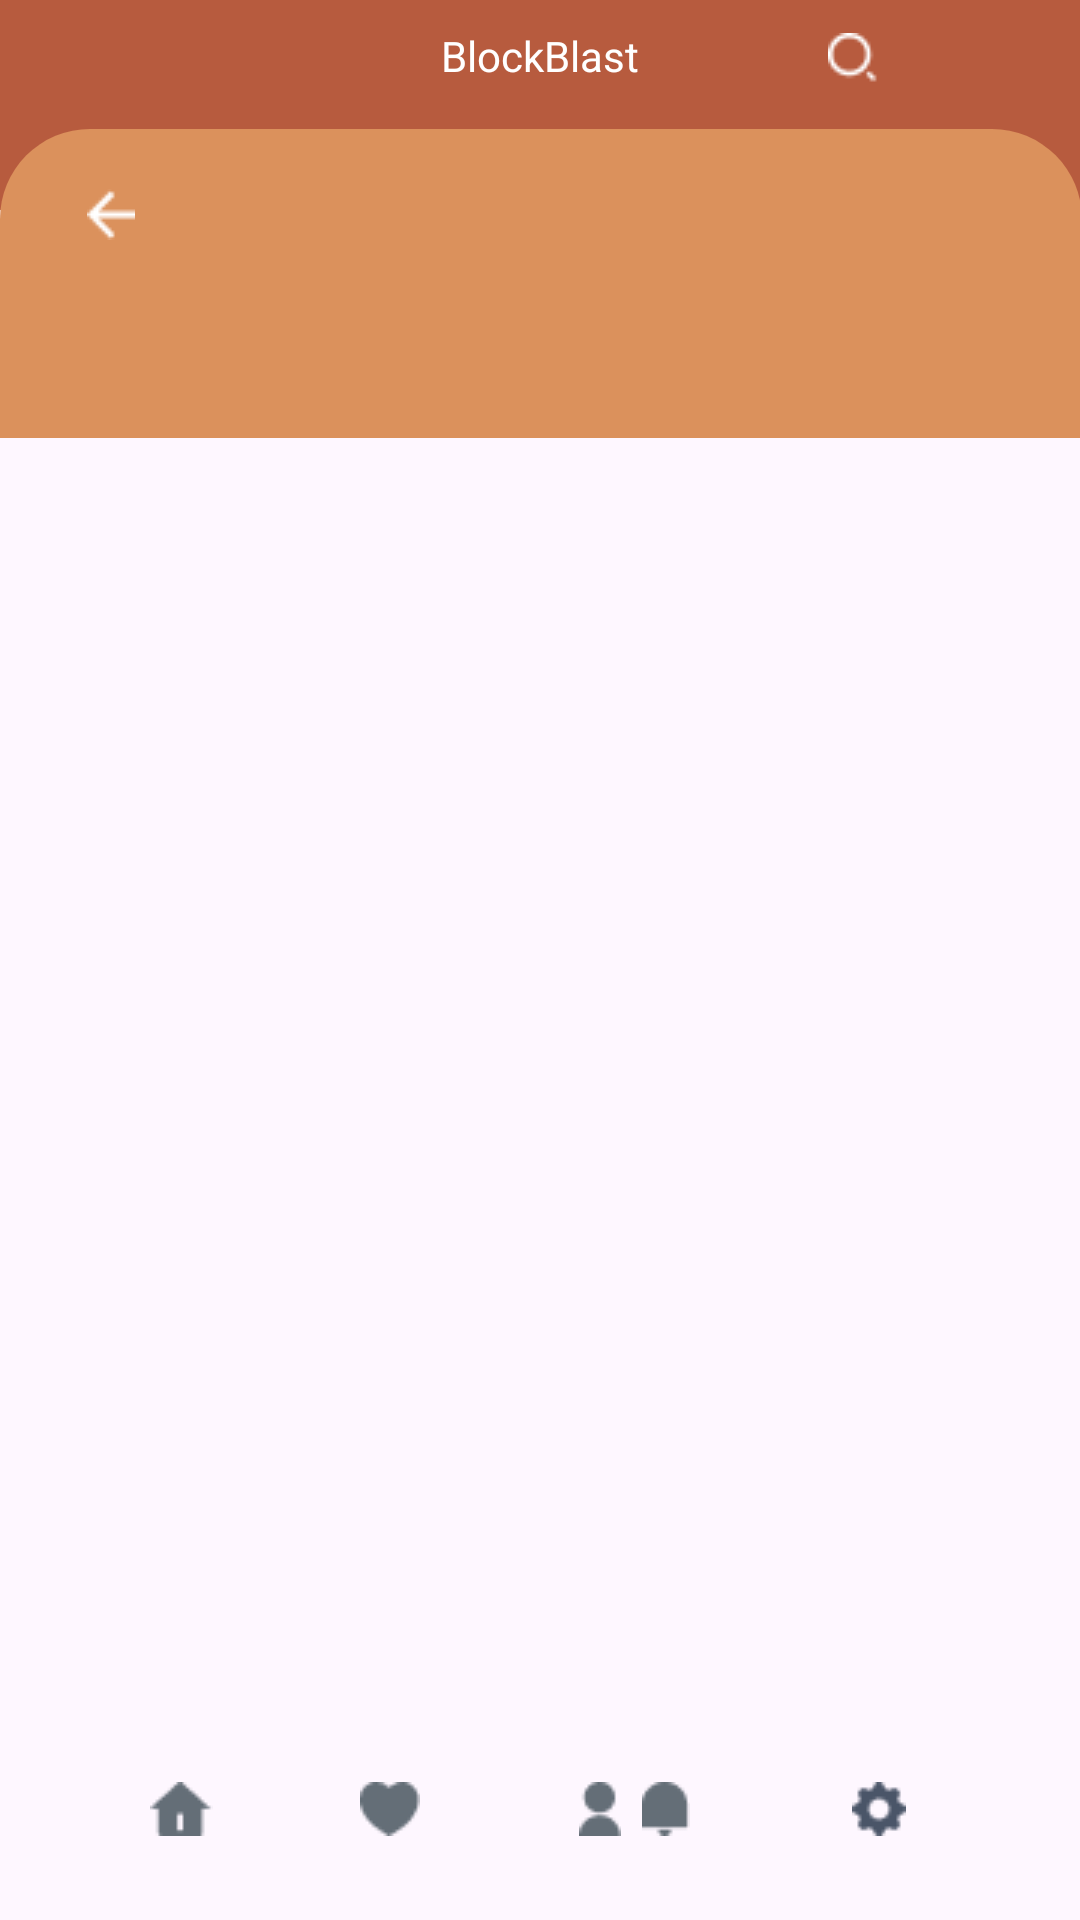

Here is an Android app screen rendered from its layout file. Give the layout XML and the strings, colors and styles it references.
<!-- AndroidManifest.xml: application theme Theme.LogoProject -->
<!-- res/layout/legoo_item.xml -->
<?xml version="1.0" encoding="utf-8"?>
<RelativeLayout xmlns:android="http://schemas.android.com/apk/res/android"
    xmlns:app="http://schemas.android.com/apk/res-auto"
    xmlns:tools="http://schemas.android.com/tools"
    android:layout_width="match_parent"
    android:layout_height="match_parent"
    tools:context=".MainActivity">

    <RelativeLayout
        android:layout_width="match_parent"
        android:layout_height="70dp"
        android:layout_alignParentStart="true"
        android:layout_alignParentTop="true"
        android:background="#B75B3E">

        <ImageView
            android:id="@+id/bar"
            android:layout_width="18dp"
            android:layout_height="16dp"
            android:layout_marginStart="29dp"
            android:layout_marginTop="10dp"
            app:srcCompat="@drawable/bar" />

        <TextView
            android:id="@+id/textView"
            android:layout_width="wrap_content"
            android:layout_height="wrap_content"
            android:layout_alignParentTop="true"
            android:layout_centerHorizontal="true"
            android:layout_marginTop="9dp"
            android:text="BlockBlast"
            android:textColor="@color/white" />

        <ImageView
            android:id="@+id/search"
            android:layout_width="wrap_content"
            android:layout_height="wrap_content"
            android:layout_alignParentTop="true"
            android:layout_alignParentEnd="true"
            android:layout_marginTop="11dp"
            android:layout_marginEnd="67dp"
            app:srcCompat="@drawable/search" />


    </RelativeLayout>

    <RelativeLayout
        android:layout_width="412dp"
        android:layout_height="103dp"
        android:layout_marginTop="43dp"
        android:layout_marginEnd="-1dp"
        android:background="@drawable/radius30">


        <ImageView
            android:id="@+id/back"
            android:layout_width="wrap_content"
            android:layout_height="wrap_content"
            android:layout_alignParentStart="true"
            android:layout_alignParentTop="true"
            android:layout_marginStart="29dp"
            android:layout_marginTop="20dp"
            app:srcCompat="@drawable/back" />
    </RelativeLayout>


    <ImageView
        android:id="@+id/home"
        android:layout_width="wrap_content"
        android:layout_height="wrap_content"
        android:layout_alignParentStart="true"
        android:layout_alignParentBottom="true"
        android:layout_marginStart="50dp"
        android:layout_marginBottom="28dp"
        app:srcCompat="@drawable/home" />

    <ImageView
        android:id="@+id/heart"
        android:layout_width="wrap_content"
        android:layout_height="wrap_content"
        android:layout_alignParentStart="true"
        android:layout_alignParentBottom="true"
        android:layout_marginStart="120dp"
        android:layout_marginBottom="28dp"
        app:srcCompat="@drawable/heart" />

    <ImageView
        android:id="@+id/profile"
        android:layout_width="wrap_content"
        android:layout_height="wrap_content"
        android:layout_alignParentStart="true"
        android:layout_alignParentBottom="true"
        android:layout_marginStart="193dp"
        android:layout_marginBottom="28dp"
        app:srcCompat="@drawable/profile" />

    <ImageView
        android:id="@+id/notification"
        android:layout_width="wrap_content"
        android:layout_height="wrap_content"
        android:layout_alignParentEnd="true"
        android:layout_alignParentBottom="true"
        android:layout_marginEnd="130dp"
        android:layout_marginBottom="28dp"
        app:srcCompat="@drawable/notification" />

    <ImageView
        android:id="@+id/setting"
        android:layout_width="wrap_content"
        android:layout_height="wrap_content"
        android:layout_alignParentEnd="true"
        android:layout_alignParentBottom="true"
        android:layout_marginEnd="58dp"
        android:layout_marginBottom="28dp"
        app:srcCompat="@drawable/setting" />

    <androidx.recyclerview.widget.RecyclerView
        android:id="@+id/note_recycleView"
        android:layout_width="match_parent"
        android:layout_height="529dp"
        android:layout_alignParentStart="true"
        android:layout_alignParentTop="true"
        android:layout_alignParentBottom="true"
        android:layout_centerVertical="true"
        android:layout_marginStart="-2dp"
        android:layout_marginTop="101dp"
        android:layout_marginBottom="99dp" />
</RelativeLayout>
<!-- resources referenced by this layout -->
<resources>
  <!-- drawable back: png bitmap (drawable, 220 bytes) -->
  <!-- drawable heart: png bitmap (drawable, 469 bytes) -->
  <!-- drawable home: png bitmap (drawable, 422 bytes) -->
  <!-- drawable notification: png bitmap (drawable, 351 bytes) -->
  <!-- drawable profile: png bitmap (drawable, 421 bytes) -->
  <!-- drawable radius30 (drawable) -->
  <?xml version="1.0" encoding="utf-8"?>
  <shape xmlns:android="http://schemas.android.com/apk/res/android">
  
      <solid android:color="#DB915C"/>
  
      <corners android:topLeftRadius="30dp" android:topRightRadius="30dp"/>
  </shape>
  <!-- drawable search: png bitmap (drawable, 339 bytes) -->
  <!-- drawable setting: png bitmap (drawable, 536 bytes) -->
  <style name="Theme.LogoProject" parent="Base.Theme.LogoProject" />
  <style name="Base.Theme.LogoProject" parent="Theme.Material3.DayNight.NoActionBar">
          
          
      </style>
  <!-- not gathered from this repository: default colours our renderer supplied (Android Studio template values) -->
  <color name="white">#FFFFFFFF</color>
</resources>
